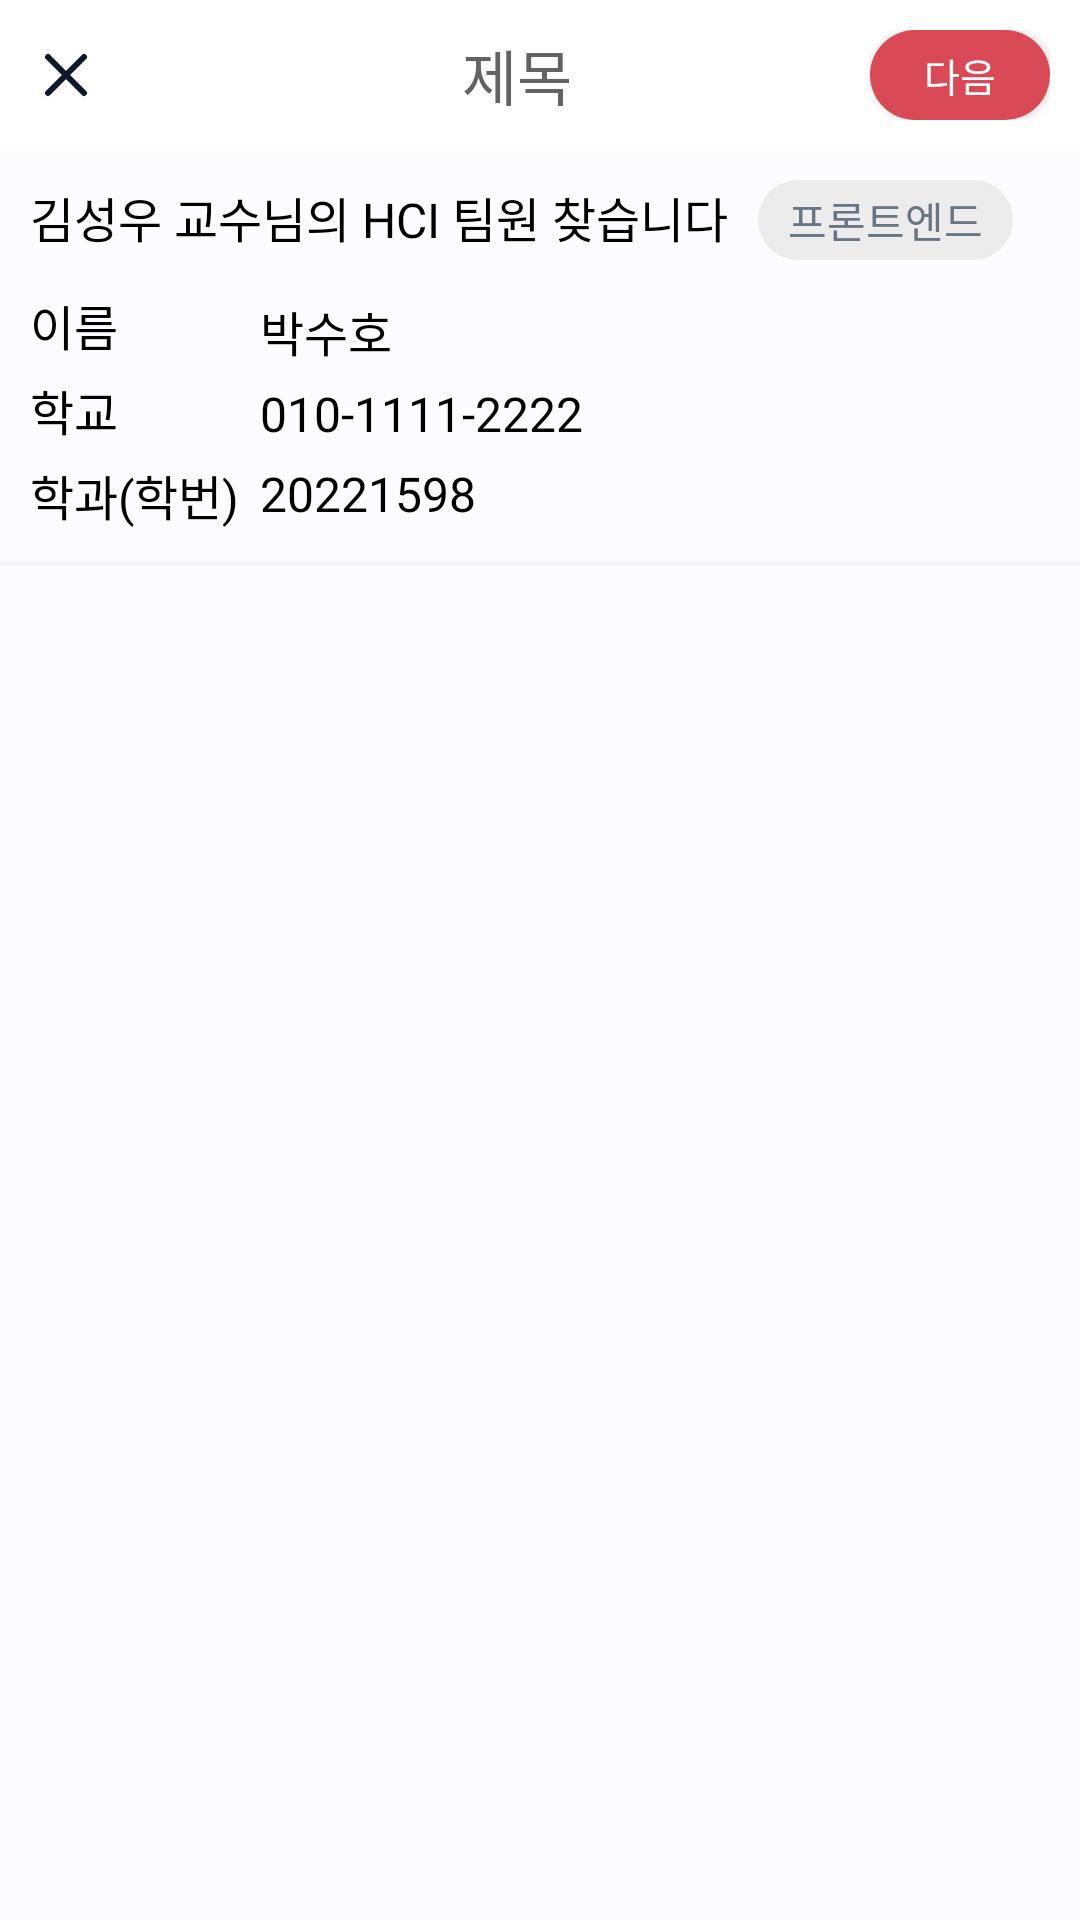

Produce the Android XML layout that renders to this screen, including the resource entries it uses.
<!-- AndroidManifest.xml: application theme Theme.MakeTeam_app -->
<!-- res/layout/fragment_show_apply_user.xml -->
<?xml version="1.0" encoding="utf-8"?>
<layout>
<LinearLayout
    xmlns:android="http://schemas.android.com/apk/res/android"
    xmlns:app="http://schemas.android.com/apk/res-auto"
    xmlns:tools="http://schemas.android.com/tools"
    android:layout_width="match_parent"
    android:layout_height="match_parent"
    android:background="@color/white"
    android:orientation="vertical"
    tools:context=".view.mypage.fragment_show_apply_user">

    <include
        android:id="@+id/header_show_apply_user"
        layout="@layout/include_header"/>

    <include
        android:id="@+id/btn_show_user_apply_document"
        layout="@layout/row_apply_user"/>

</LinearLayout>
</layout>
<!-- res/layout/include_header.xml (included above) -->
<?xml version="1.0" encoding="utf-8"?>
<androidx.constraintlayout.widget.ConstraintLayout
    xmlns:android="http://schemas.android.com/apk/res/android"
    xmlns:app="http://schemas.android.com/apk/res-auto"
    android:layout_width="match_parent"
    android:layout_height="wrap_content"
    android:background="@color/white">

    <LinearLayout
        android:layout_width="match_parent"
        android:layout_height="wrap_content"
        android:layout_marginStart="10dp"
        android:layout_marginTop="10dp"
        android:layout_marginEnd="10dp"
        android:layout_marginBottom="10dp"
        android:gravity="center"
        android:orientation="horizontal"
        app:layout_constraintBottom_toBottomOf="parent"
        app:layout_constraintEnd_toEndOf="parent"
        app:layout_constraintStart_toStartOf="parent"
        app:layout_constraintTop_toTopOf="parent">

        <ImageButton
            android:id="@+id/btn_back_x"
            android:layout_width="wrap_content"
            android:layout_height="wrap_content"
            android:background="@drawable/ic_delete" />

        <TextView
            android:id="@+id/text_header_title"
            android:layout_width="wrap_content"
            android:layout_height="wrap_content"
            android:layout_marginStart="31dp"
            android:layout_weight="1"
            android:fontFamily="@font/pretendard_regular"
            android:gravity="center"
            android:text="제목"
            android:textColor="@color/text_gray"
            android:textSize="20sp" />

        <androidx.appcompat.widget.AppCompatButton
            android:id="@+id/btn_write_detail_setting"
            android:layout_width="60dp"
            android:layout_height="30dp"
            android:layout_marginHorizontal="10dp"
            android:layout_marginStart="10dp"
            android:background="@drawable/background_btn_red_round"
            android:fontFamily="@font/pretendard_regular"
            android:text="다음"
            android:textColor="@color/white"
            android:textSize="13sp" />

    </LinearLayout>

</androidx.constraintlayout.widget.ConstraintLayout>
<!-- res/layout/row_apply_user.xml (included above) -->
<?xml version="1.0" encoding="utf-8"?>
<androidx.constraintlayout.widget.ConstraintLayout
    xmlns:app="http://schemas.android.com/apk/res-auto"
    xmlns:tools="http://schemas.android.com/tools"
    android:id="@+id/layout_go_show_apply_user"
    xmlns:android="http://schemas.android.com/apk/res/android"
    android:layout_width="match_parent"
    android:layout_height="match_parent"
    android:background="@color/project_white">

    <LinearLayout
        android:id="@+id/linearLayout6"
        android:layout_width="match_parent"
        android:layout_height="wrap_content"
        android:layout_marginTop="10dp"
        android:orientation="horizontal"
        app:layout_constraintEnd_toEndOf="parent"
        app:layout_constraintStart_toStartOf="parent"
        app:layout_constraintTop_toTopOf="parent">

        <TextView
            android:layout_width="wrap_content"
            android:layout_height="wrap_content"
            android:layout_marginHorizontal="10dp"
            android:fontFamily="@font/pretendard_bold"
            android:text="김성우 교수님의 HCI 팀원 찾습니다"
            android:textColor="@color/black"
            android:textSize="16sp" />

        <TextView
            android:layout_width="wrap_content"
            android:layout_height="wrap_content"
            android:background="@drawable/background_round_gray"
            android:paddingHorizontal="10dp"
            android:paddingVertical="3dp"
            android:textColor="@color/text_gray_blue"
            android:text="프론트엔드"
            android:fontFamily="@font/pretendard_regular"/>
    </LinearLayout>

    <LinearLayout
        android:id="@+id/linearLayout7"
        android:layout_width="wrap_content"
        android:layout_height="wrap_content"
        android:layout_marginStart="10dp"
        android:layout_marginTop="10dp"
        android:orientation="vertical"
        app:layout_constraintStart_toStartOf="parent"
        app:layout_constraintTop_toBottomOf="@+id/linearLayout6">

        <TextView
            android:layout_width="wrap_content"
            android:layout_height="wrap_content"
            android:fontFamily="@font/pretendard_bold"
            android:text="이름"
            android:textColor="@color/black"
            android:textSize="16sp" />

        <TextView
            android:layout_width="wrap_content"
            android:layout_height="wrap_content"
            android:layout_marginVertical="5dp"
            android:fontFamily="@font/pretendard_bold"
            android:text="학교"
            android:textColor="@color/black"
            android:textSize="16sp" />

        <TextView
            android:layout_width="wrap_content"
            android:layout_height="wrap_content"
            android:fontFamily="@font/pretendard_bold"
            android:text="학과(학번)"
            android:textColor="@color/black"
            android:textSize="16sp" />
    </LinearLayout>

    <LinearLayout
        android:id="@+id/linearLayout5"
        android:layout_width="wrap_content"
        android:layout_height="wrap_content"
        android:layout_marginStart="5dp"
        android:layout_marginTop="10dp"
        android:orientation="vertical"
        android:padding="2dp"
        app:layout_constraintStart_toEndOf="@+id/linearLayout7"
        app:layout_constraintTop_toBottomOf="@+id/linearLayout6">

        <TextView
            android:layout_width="wrap_content"
            android:layout_height="wrap_content"
            android:fontFamily="@font/pretendard_regular"
            android:text="박수호"
            android:textColor="@color/black"
            android:textSize="16sp" />

        <TextView
            android:layout_width="wrap_content"
            android:layout_height="wrap_content"
            android:layout_marginVertical="5dp"
            android:fontFamily="@font/pretendard_regular"
            android:text="010-1111-2222"
            android:textColor="@color/black"
            android:textSize="16sp" />

        <TextView
            android:layout_width="wrap_content"
            android:layout_height="wrap_content"
            android:fontFamily="@font/pretendard_regular"
            android:text="20221598"
            android:textColor="@color/black"
            android:textSize="16sp" />
    </LinearLayout>

    <View
        android:layout_width="match_parent"
        android:layout_height="1dp"
        android:layout_marginTop="10dp"
        android:background="@color/background_text_gray"
        app:layout_constraintEnd_toEndOf="parent"
        app:layout_constraintStart_toStartOf="parent"
        app:layout_constraintTop_toBottomOf="@+id/linearLayout5" />


</androidx.constraintlayout.widget.ConstraintLayout>
<!-- resources referenced by this layout -->
<resources>
  <color name="background_text_gray">#F4F4F4</color>
  <color name="black">#FF000000</color>
  <color name="project_white">#FFFCFCFE</color>
  <color name="text_gray">#FF636363</color>
  <color name="text_gray_blue">#FF687684</color>
  <color name="white">#FFFFFFFF</color>
  <!-- drawable background_btn_red_round (drawable) -->
  <?xml version="1.0" encoding="utf-8"?>
  <shape xmlns:android="http://schemas.android.com/apk/res/android"
      android:shape="rectangle">
  
      <solid
          android:color="@color/main_color"/>
  
      <corners
          android:radius="30dp"/>
  
  </shape>
  <!-- drawable background_round_gray (drawable) -->
  <?xml version="1.0" encoding="utf-8"?>
  <shape xmlns:android="http://schemas.android.com/apk/res/android"
      android:shape="rectangle">
  
      <solid
          android:color="#FFECECEC"/>
      <corners
          android:radius="30dp"/>
  </shape>
  <!-- drawable ic_delete (drawable) -->
  <vector xmlns:android="http://schemas.android.com/apk/res/android"
      android:width="24dp"
      android:height="24dp"
      android:viewportWidth="24"
      android:viewportHeight="24">
    <path
        android:pathData="M18,6L6,18"
        android:strokeLineJoin="round"
        android:strokeWidth="2"
        android:fillColor="#00000000"
        android:strokeColor="#0F172A"
        android:strokeLineCap="round"/>
    <path
        android:pathData="M6,6L18,18"
        android:strokeLineJoin="round"
        android:strokeWidth="2"
        android:fillColor="#00000000"
        android:strokeColor="#0F172A"
        android:strokeLineCap="round"/>
  </vector>
  <style name="Theme.MakeTeam_app" parent="Base.Theme.MakeTeam_app" />
  <color name="main_color">#FFD94A56</color>
  <style name="Base.Theme.MakeTeam_app" parent="Theme.Material3.DayNight.NoActionBar">
          
          <item name="android:statusBarColor">@color/black</item>
      </style>
</resources>
